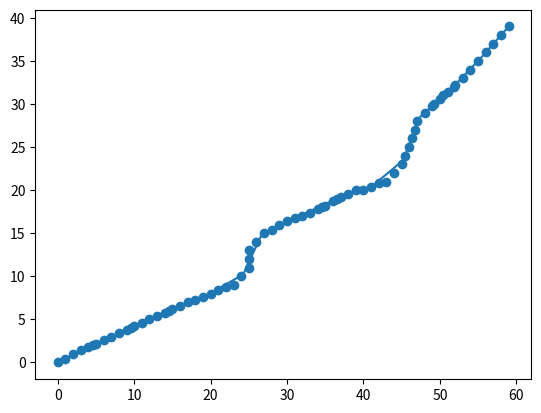

Write the Python code that produced this figure.
# pyright: reportUnknownMemberType=false

import math
import matplotlib.pyplot as plt
import numpy as np
from scipy import interpolate

def smooth_path(path):
    num_points = max(10, math.ceil(len(arr) / 5))
    tck, u = interpolate.splprep(path.T, s=0)
    u = np.linspace(0.0, 1.0, num_points)
    return np.column_stack(interpolate.splev(u, tck))

arr = np.array([(0, 0), (1, 0.4), (2, 1.0), (3, 1.4), (4, 1.8), (4.6, 2), (5, 2.2), (6, 2.6), (7, 3.0), (8, 3.4), (9, 3.8), (9.6, 4), (10, 4.2), (11, 4.6), (12, 5.0), (13, 5.4), (14, 5.8), (14.6, 6), (15, 6.2), (16, 6.6), (17, 7.0), (18, 7.2), (19, 7.6), (20, 8.0), (21, 8.4), (22, 8.8), (23, 9.0), (24, 10.0), (25, 11.0), (25.0, 12), (25.0, 13), (26, 14.0), (27, 15.0), (28, 15.4), (29, 16.0), (30, 16.4), (31, 16.8), (32, 17.0), (33, 17.4), (34, 17.8), (34.6, 18), (35, 18.2), (36, 18.8), (36.6, 19), (37, 19.2), (38, 19.6), (39, 20.0), (40, 20.0), (41, 20.4), (42, 20.8), (43, 21.0), (44, 22.0), (45, 23.0), (45.4, 24), (46, 25.0), (46.4, 26), (46.8, 27), (47, 28.0), (48, 29.0), (49, 29.8), (49.2, 30), (50, 30.6), (50.4, 31), (51, 31.4), (51.8, 32), (52, 32.2), (53, 33.0), (54, 34.0), (55, 35.0), (56, 36.0), (57, 37.0), (58, 38.0), (59, 39.0)])
x, y = zip(*arr)
B = smooth_path(arr)
plt.scatter(x, y)
plt.plot(B[:, 0], B[:, 1])
plt.show()
